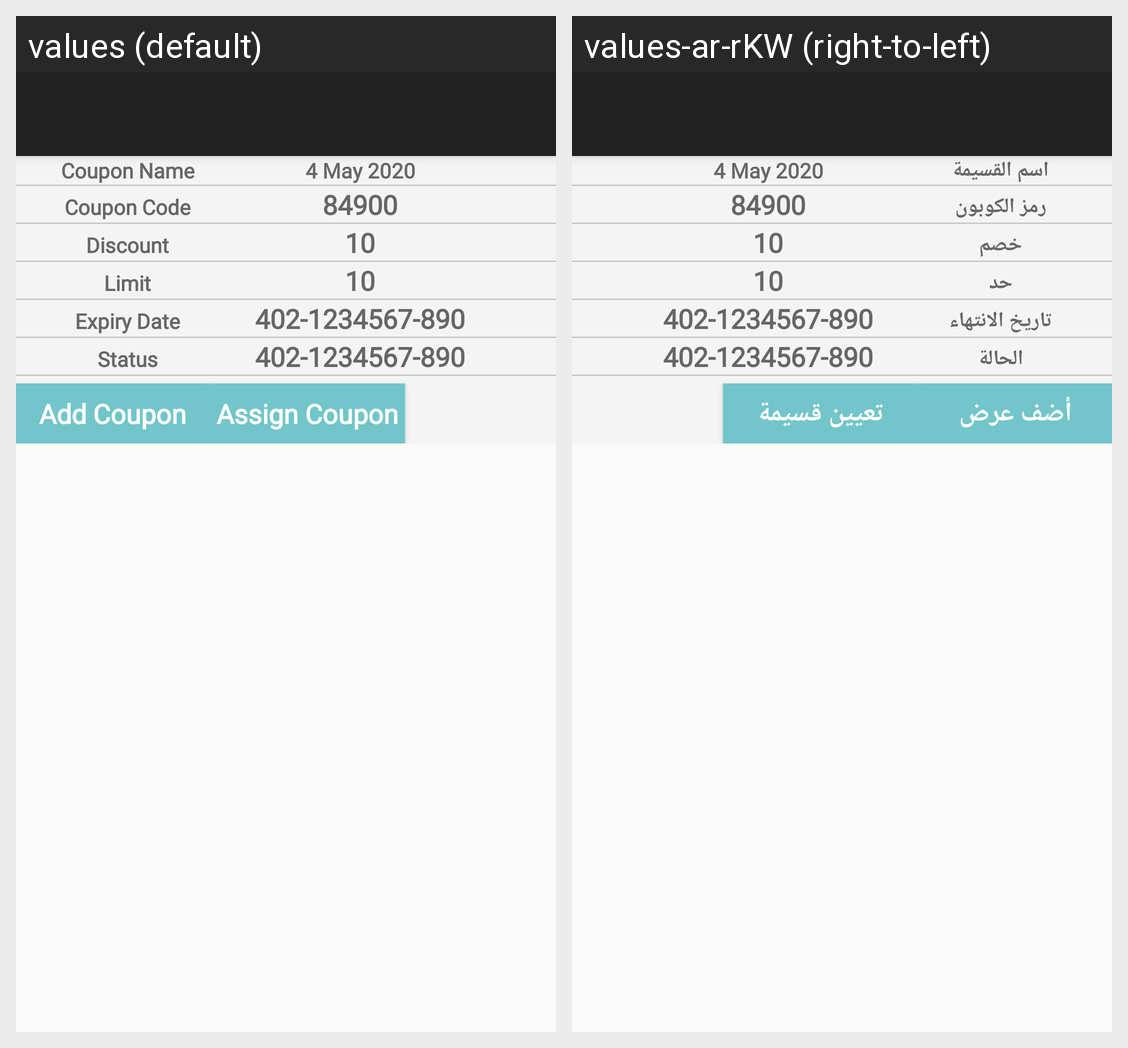

The Android screen above is rendered under two locales of the same app. Produce the string resources it draws, with the default and per-locale values.
Android screen res/layout/activity_coupon_detail.xml rendered under 2 locales, left to right: values (default), values-ar-rKW (right-to-left). Device: Nexus 5 (rendered at 1080×1920; each locale shown at half size, 540×960, under a caption strip naming it); theme AppTheme.NoActionBar.
Strings drawn on this screen, with the default value and each locale's value (text and hints the layout hard-codes, and strings that could not be matched under every locale, appear in the picture but are not listed):

couponname
  values: Coupon Name
  values-ar-rKW: اسم القسيمة

couponcode
  values: Coupon Code
  values-ar-rKW: رمز الكوبون

discount
  values: Discount
  values-ar-rKW: خصم

limit
  values: Limit
  values-ar-rKW: حد

expiredate
  values: Expiry Date
  values-ar-rKW: تاريخ الانتهاء

status
  values: Status
  values-ar-rKW: الحالة

addcoupon
  values: Add Coupon
  values-ar-rKW: أضف عرض

assigncoupon
  values: Assign Coupon
  values-ar-rKW: تعيين قسيمة
